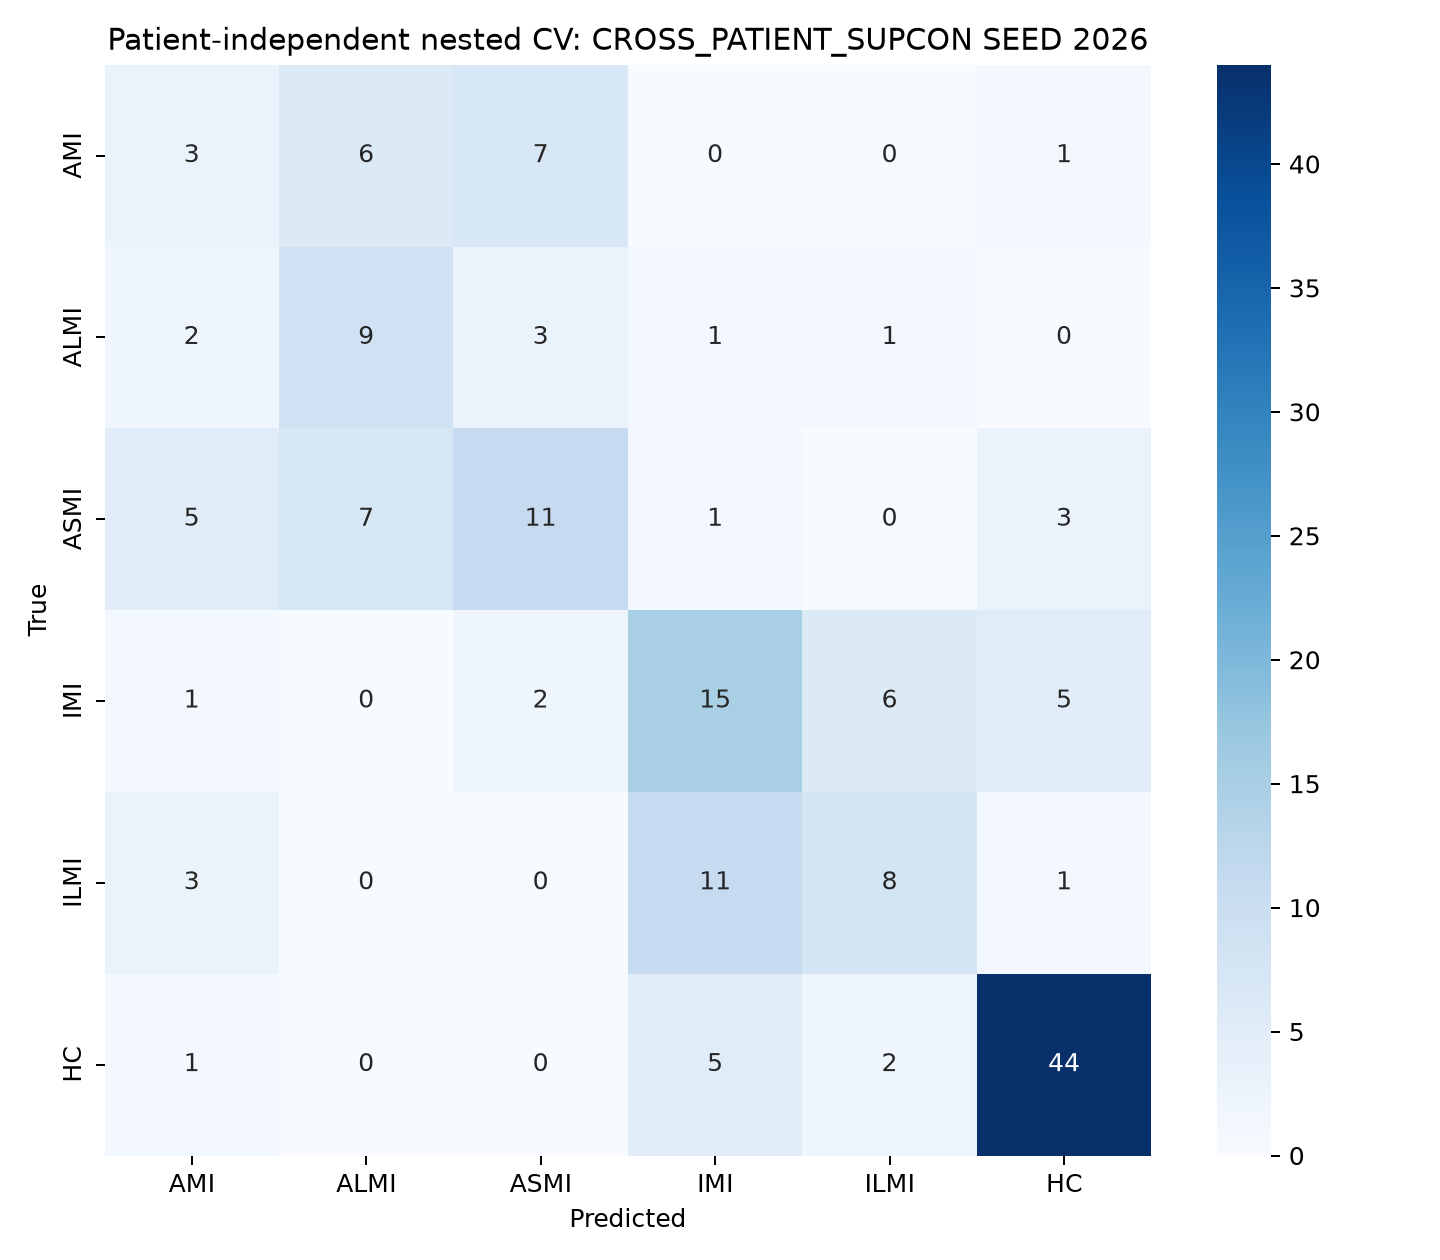

Source data for this figure (header and first rows):
, AMI, ALMI, ASMI, IMI, ILMI, HC
AMI, 3, 6, 7, 0, 0, 1
ALMI, 2, 9, 3, 1, 1, 0
ASMI, 5, 7, 11, 1, 0, 3
IMI, 1, 0, 2, 15, 6, 5
ILMI, 3, 0, 0, 11, 8, 1
HC, 1, 0, 0, 5, 2, 44
